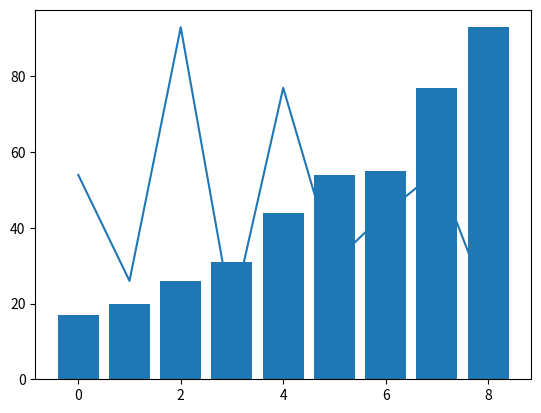

This chart was generated by the following Python code:
def assignment(new_list, i, old_list, j):
    new_list[i] = old_list[j]


def mergeSort(list_to_sort_by_merge):
    if (
        len(list_to_sort_by_merge) > 1
        and not len(list_to_sort_by_merge) < 1
        and len(list_to_sort_by_merge) != 0
    ):
        mid = len(list_to_sort_by_merge) // 2
        left = list_to_sort_by_merge[:mid]
        right = list_to_sort_by_merge[mid:]

        mergeSort(left)
        mergeSort(right)

        l = 0
        r = 0
        i = 0

        while l < len(left) and r < len(right):
            if left[l] <= right[r]:
                assignment(new_list=list_to_sort_by_merge, i=i, old_list=left, j=l)
                l += 1
            else:
                assignment(new_list=list_to_sort_by_merge, i=i, old_list=right, j=r)
                r += 1
            i += 1

        while l < len(left):
            list_to_sort_by_merge[i] = left[l]
            l += 1
            i += 1

        while r < len(right):
            list_to_sort_by_merge[i] = right[r]
            r += 1
            i += 1


import matplotlib.pyplot as plt

my_list = [54, 26, 93, 17, 77, 31, 44, 55, 20]
x = range(len(my_list))
plt.plot(x, my_list)
plt.show()
mergeSort(my_list)
x = range(len(my_list))
plt.bar(x, my_list)
plt.show()
